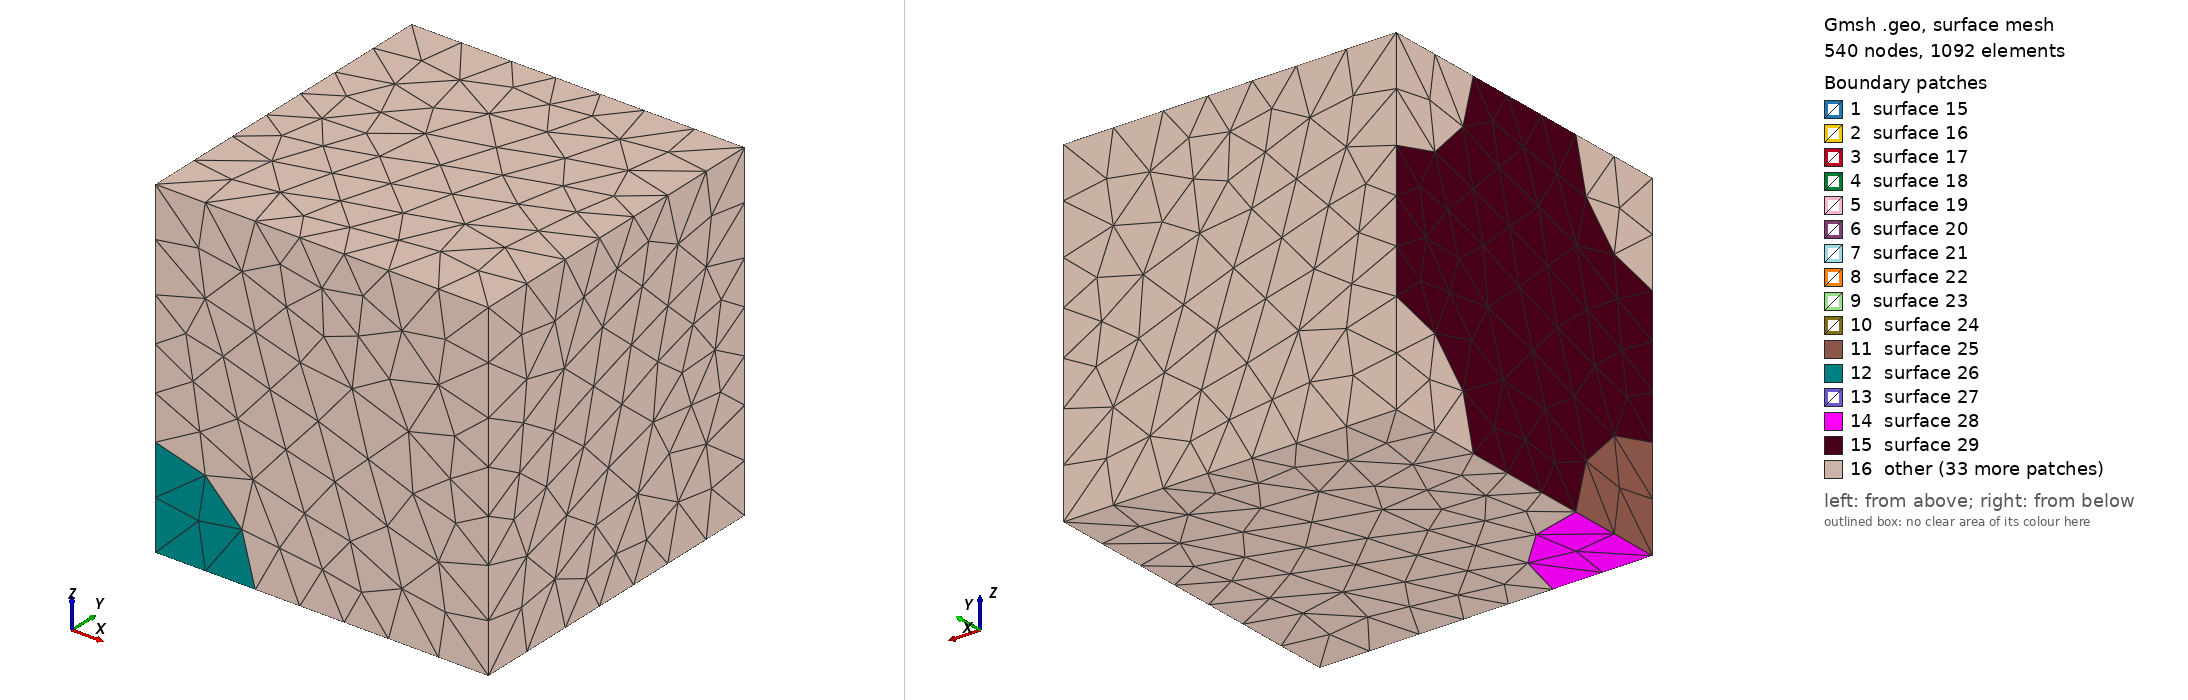

Gmsh geometry script, surface-meshed: 540 nodes, 1092 surface elements. Boundary patches (legend numbers): 1 surface 15, 2 surface 16, 3 surface 17, 4 surface 18, 5 surface 19, 6 surface 20, 7 surface 21, 8 surface 22, 9 surface 23, 10 surface 24, 11 surface 25, 12 surface 26, 13 surface 27, 14 surface 28, 15 surface 29, 16 other. Left view from above one corner, right view from below the opposite corner. The script declares no physical surfaces, so the legend lists its geometric surfaces. The drawing asked Gmsh for element sizes between 1% and 20% of the model's largest extent; the script's own settings can give other sizes.

=== Spherical_Inclusions_periodic.geo (drawn) ===
SetFactory("OpenCASCADE");
Mesh.CharacteristicLengthMin = 0.09;
Mesh.CharacteristicLengthMax = 0.09;
// We start with a cube and some spheres:
Box(1) = {0, 0, 0, 1, 1, 1};
x = 0; y = 0; z = 0;
Sphere(2) = {x, y, z, 0.3};
Sphere(3) = {x+1, y, z, 0.3};
Sphere(4) = {x, y+1, z, 0.3};
Sphere(5) = {x, y, z+1, 0.3};
Sphere(6) = {x+1, y+1, z, 0.3};
Sphere(7) = {x, y+1, z+1, 0.3};
Sphere(8) = {x+1, y, z+1, 0.3};
Sphere(9) = {x+1, y+1, z+1, 0.3};
Sphere(10) = {x+0.47435772918568486, y+0.3925787129064767, z+0.4877165794960545, 0.1}; 
Sphere(11) = {x+0.44858612188316727, y+0.616557622483306, z+0.4792212164681876, 0.1}; 
Sphere(12) = {x+0.6202779869556516, y+0.4283557928839945, z+0.30749816145226355, 0.1}; 
Sphere(13) = {x+0.6794938629246008, y+0.3577320065275262, z+0.6459149811775806, 0.1}; 
Sphere(14) = {x+0.6466538993155594, y+0.5783597452049083, z+0.5371289275009635, 0.1}; 
Sphere(15) = {x+0.366597049713857, y+0.37328012356145224, z+0.6572137829291811, 0.1}; 
Sphere(16) = {x+0.32272301761153405, y+0.3365091618177314, z+0.34720936098729094, 0.1}; 
Sphere(17) = {x+0.4760978880041422, y+0.652155831411189, z+0.6841608274695783, 0.1}; 
Sphere(18) = {x+0.6980169984560565, y+0.6917344610288069, z+0.3049821153683024, 0.1}; 
Sphere(19) = {x+0.324388552817356, y+0.6306093583852027, z+0.31264029145767136, 0.1}; 

// We first fragment all the volumes, which will leave parts of spheres
// protruding outside the cube:
v() = BooleanFragments { Volume{1}; Delete; }{ Volume{2:19}; Delete; };

// Ask OpenCASCADE to compute more accurate bounding boxes of entities using the
// STL mesh:
Geometry.OCCBoundsUseStl = 1;

// We then retrieve all the volumes in the bounding box of the original cube,
// and delete all the parts outside it:
eps = 1e-3;
vin() = Volume In BoundingBox {-eps,-eps,-eps, 1+eps,1+eps,1+eps};
v() -= vin();
Recursive Delete{ Volume{v()}; }

// First we get all surfaces on the left:
Sxmin() = Surface In BoundingBox{-eps, -eps, -eps, +eps, 1+eps, 1+eps};

For i In {0:#Sxmin()-1}
  // Then we get the bounding box of each left surface
  bb() = BoundingBox Surface { Sxmin(i) };
  // We translate the bounding box to the right and look for surfaces inside i
  Sxmax() = Surface In BoundingBox { bb(0)-eps+1, bb(1)-eps, bb(2)-eps,
                                     bb(3)+eps+1, bb(4)+eps, bb(5)+eps };
  // For all the matches, we compare the corresponding bounding boxes...
  For j In {0:#Sxmax()-1}
    bb2() = BoundingBox Surface { Sxmax(j) };
    bb2(0) -= 1;
    bb2(3) -= 1;
    // ...and if they match, we apply the periodicity constraint
    If(Fabs(bb2(0)-bb(0)) < eps && Fabs(bb2(1)-bb(1)) < eps &&
       Fabs(bb2(2)-bb(2)) < eps && Fabs(bb2(3)-bb(3)) < eps &&
       Fabs(bb2(4)-bb(4)) < eps && Fabs(bb2(5)-bb(5)) < eps)
      Periodic Surface {Sxmax(j)} = {Sxmin(i)} Translate {1,0,0};
    EndIf
  EndFor
EndFor

// Then we get all surfaces on the outter:
Symin() = Surface In BoundingBox{-eps, -eps, -eps, 1+eps, eps, 1+eps};

For i In {0:#Symin()-1}
  // Then we get the bounding box of each outter surface
  bb() = BoundingBox Surface { Symin(i) };
  // We translate the bounding box to the right and look for surfaces inside i
  Symax() = Surface In BoundingBox { bb(0)-eps, bb(1)-eps+1, bb(2)-eps,
                                     bb(3)+eps, bb(4)+eps+1, bb(5)+eps };
  // For all the matches, we compare the corresponding bounding boxes...
  For j In {0:#Symax()-1}
    bb2() = BoundingBox Surface { Symax(j) };
    bb2(1) -= 1;
    bb2(4) -= 1;
    // ...and if they match, we apply the periodicity constraint
    If(Fabs(bb2(0)-bb(0)) < eps && Fabs(bb2(1)-bb(1)) < eps &&
       Fabs(bb2(2)-bb(2)) < eps && Fabs(bb2(3)-bb(3)) < eps &&
       Fabs(bb2(4)-bb(4)) < eps && Fabs(bb2(5)-bb(5)) < eps)
      Periodic Surface {Symax(j)} = {Symin(i)} Translate {0,1,0};
    EndIf
  EndFor
EndFor

// Then we get all surfaces on the bottom:
Szmin() = Surface In BoundingBox{-eps, -eps, -eps, 1+eps, 1+eps, +eps};

For i In {0:#Szmin()-1}
  // Then we get the bounding box of each left surface
  bb() = BoundingBox Surface { Szmin(i) };
  // We translate the bounding box to the right and look for surfaces inside i
  Szmax() = Surface In BoundingBox { bb(0)-eps, bb(1)-eps, bb(2)-eps+1,
                                     bb(3)+eps, bb(4)+eps, bb(5)+eps+1 };
  // For all the matches, we compare the corresponding bounding boxes...
  For j In {0:#Szmax()-1}
    bb2() = BoundingBox Surface { Szmax(j) };
    bb2(2) -= 1;
    bb2(5) -= 1;
    // ...and if they match, we apply the periodicity constraint
    If(Fabs(bb2(0)-bb(0)) < eps && Fabs(bb2(1)-bb(1)) < eps &&
       Fabs(bb2(2)-bb(2)) < eps && Fabs(bb2(3)-bb(3)) < eps &&
       Fabs(bb2(4)-bb(4)) < eps && Fabs(bb2(5)-bb(5)) < eps)
      Periodic Surface {Szmax(j)} = {Szmin(i)} Translate {0,0,1};
    EndIf
  EndFor
EndFor

Physical Volume(1) = {21};
Physical Volume(2) = {10,11,12,13,14,15,16,17,18,19,20,22,23,24,25,26,27,28};
